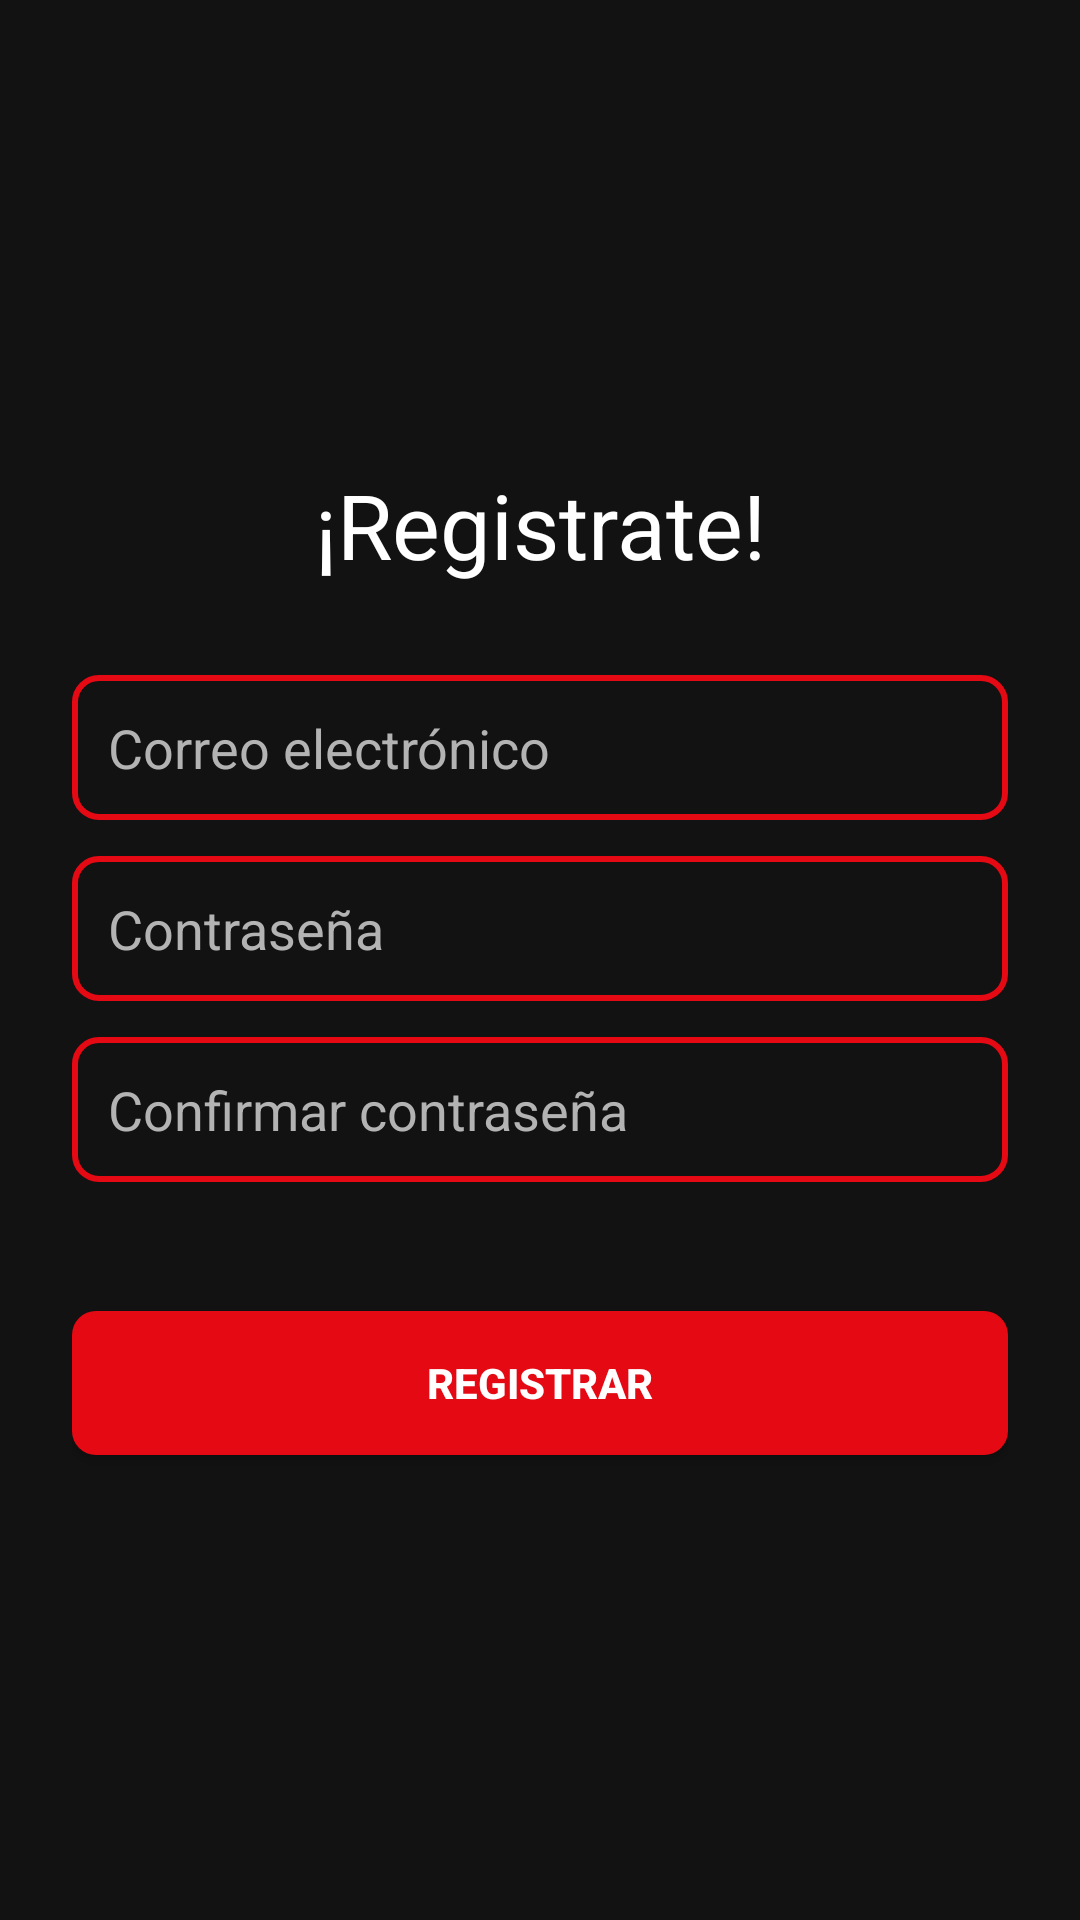

This screen was rendered from an Android layout file. Write that file and the resources it references.
<!-- AndroidManifest.xml: application theme Theme.PracticaAutenticacionGonzalezJ -->
<!-- res/layout/activity_sign_in.xml -->
<?xml version="1.0" encoding="utf-8"?>
<LinearLayout xmlns:android="http://schemas.android.com/apk/res/android"
    xmlns:tools="http://schemas.android.com/tools"
    android:layout_width="match_parent"
    android:layout_height="match_parent"
    android:gravity="center"
    android:orientation="vertical"
    android:padding="24dp"
    android:background="#121212"
    tools:context=".SignInActivity">

    <TextView
        android:layout_width="match_parent"
        android:layout_height="wrap_content"
        android:textColor="@color/white"
        android:textAlignment="center"
        android:textSize="30sp"
        android:layout_marginBottom="30dp"
        android:text="¡Registrate!"/>

    <EditText
        android:id="@+id/etrEmail"
        android:layout_width="match_parent"
        android:layout_height="wrap_content"
        android:background="@drawable/et_model"
        android:hint="Correo electrónico"
        android:padding="12dp"
        android:textColor="#FFFFFF"
        android:textColorHint="#B3B3B3"/>

    <EditText
        android:id="@+id/etrPassword"
        android:layout_width="match_parent"
        android:layout_height="wrap_content"
        android:background="@drawable/et_model"
        android:inputType="textPassword"
        android:hint="Contraseña"
        android:padding="12dp"
        android:textColor="#FFFFFF"
        android:textColorHint="#B3B3B3"
        android:layout_marginTop="12dp"/>

    <EditText
        android:id="@+id/etrConfirmPassword"
        android:layout_width="match_parent"
        android:layout_height="wrap_content"
        android:background="@drawable/et_model"
        android:inputType="textPassword"
        android:hint="Confirmar contraseña"
        android:padding="12dp"
        android:textColor="#FFFFFF"
        android:textColorHint="#B3B3B3"
        android:layout_marginTop="12dp"/>

    <TextView
        android:id="@+id/tvError"
        android:layout_width="match_parent"
        android:layout_height="wrap_content"
        android:textColor="@color/white"
        android:textAlignment="center"
        android:visibility="invisible"
        android:layout_marginTop="8dp"/>

    <Button
        android:id="@+id/btnRegister"
        android:layout_width="match_parent"
        android:layout_height="wrap_content"
        android:background="@drawable/btn_model"
        android:text="Registrar"
        android:textColor="#FFFFFF"
        android:textStyle="bold"
        android:layout_marginTop="16dp"/>

</LinearLayout>
<!-- resources referenced by this layout -->
<resources>
  <!-- drawable btn_model (drawable) -->
  <?xml version="1.0" encoding="utf-8"?>
  <selector xmlns:android="http://schemas.android.com/apk/res/android">
      <item>
          <shape android:shape="rectangle">
              <solid android:color="#E50914"/> 
              <corners android:radius="8dp"/> 
          </shape>
      </item>
  </selector>
  <!-- drawable et_model (drawable) -->
  <?xml version="1.0" encoding="utf-8"?>
  <shape xmlns:android="http://schemas.android.com/apk/res/android"
      android:shape="rectangle">
      <solid android:color="#121212"/> 
      <corners android:radius="8dp"/>
      <stroke android:width="2dp" android:color="#E50914"/> 
      <padding android:left="12dp"
          android:top="12dp"
          android:right="12dp"
          android:bottom="12dp"/>
  </shape>
  <style name="Theme.PracticaAutenticacionGonzalezJ" parent="Base.Theme.PracticaAutenticacionGonzalezJ" />
  <style name="Base.Theme.PracticaAutenticacionGonzalezJ" parent="Theme.Material3.DayNight.NoActionBar">
          
          
          <item name="colorPrimary">#E50914</item> 
      </style>
  <!-- not gathered from this repository: default colours our renderer supplied (Android Studio template values) -->
  <color name="white">#FFFFFFFF</color>
</resources>
